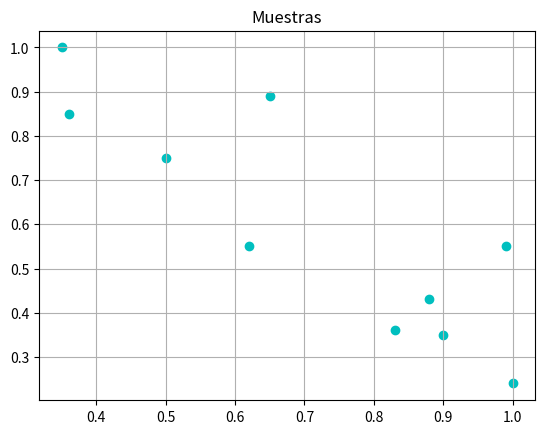
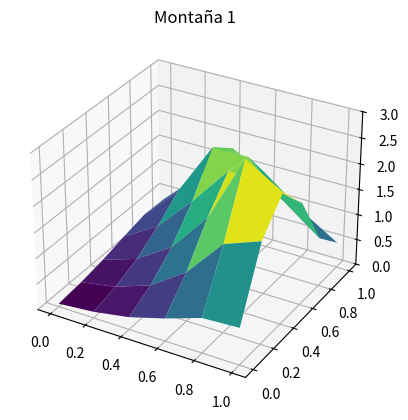
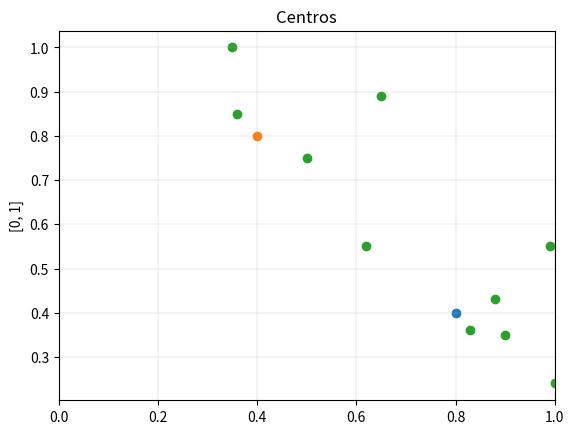
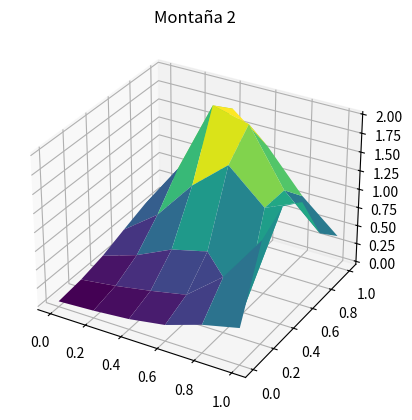

Source code (Python) for these figures, in order:
import matplotlib.pyplot as plt
import numpy as np

x = np.array([[0.36, 0.85], [0.65, 0.89], [0.62, 0.55], 
              [0.50, 0.75], [0.35, 1.00], [0.90, 0.35], 
              [1.00, 0.24], [0.99, 0.55], [0.83, 0.36], [0.88, 0.43]])
plt.figure()

for xitem in x:
    plt.scatter(xitem[0], xitem[1], color='c')
plt.title("Muestras")
plt.grid(True)

F = np.arange(0, max(x.T[0] + 0.2), 0.2)
C = np.arange(0, max(x.T[1] + 0.2), 0.2)
M = np.zeros(shape=(F.shape[0], C.shape[0]))
alpha = 5.4
beta = 5.4
sum = 0

for xindex in range(F.shape[0]):
 for yindex in range(C.shape[0]):
    for zindex in range(x.shape[0]):
        d = np.sqrt(((x[zindex, 0] - F[xindex]) ** 2) + ((x[zindex, 1] - C[yindex]) ** 2))
        m = np.exp(-alpha * d)
        M[yindex, xindex] = sum + m
        sum = M[yindex, xindex]
    sum = 0

plotx = np.tile(F, (len(M), 1))
ploty = plotx.T
plt.figure()
ax = plt.axes(projection='3d')
ax.plot_surface(plotx, ploty, M, 
cmap='viridis')
ax.grid(True)
plt.title("Montaña 1")
# valores de la funcion de mountain
print(M)

pfc = []
k = 0
M2 = np.zeros(shape=(F.shape[0], 
C.shape[0]))
MAc = []
delta = []
plt.figure()

while len(delta) < 2:
    c = np.max(M)
    for xindex in range(F.shape[0]):
        for yindex in range(C.shape[0]):
            if M[xindex, yindex] == c:
                pfc.append([xindex, yindex])
    for xindex in range(F.shape[0]):
        for yindex in range(C.shape[0]):
            g = 0
            for zindex in range(k + 1):
                dc = np.sqrt(((F[pfc[zindex][0]] - F[xindex]) ** 2) + ((F[pfc[zindex][1]] - C[yindex]) ** 2))
                g += np.exp(-beta * dc)
            mc = g
            val = M[xindex, yindex] - M[pfc[k][0], pfc[k][1]] * mc
            if val >= 0:
                M2[xindex, yindex] = val
            else:
                M2[xindex, yindex] = 0
    MAc.append(np.copy(M2))
    delta.append((c / np.max(M2)))
    M = np.copy(M2)
    plt.scatter(C[pfc[k][1]], F[pfc[k][0]])
    k += 1

plt.scatter(x.T[0], x.T[1])
plt.xlim([0, 1])
plt.ylabel([0, 1])
plt.grid(linewidth=0.2)
plotx = np.tile(F, (len(MAc[0]), 1))
ploty = plotx.T
plt.title("Centros")
plt.figure()
ax = plt.axes(projection='3d')
ax.plot_surface(plotx, ploty, MAc[0], cmap='viridis')
ax.grid(True)
plt.title("Montaña 2")
# valores de la funcion de mountain despues de remover el primer centro
print(MAc)
plt.show()